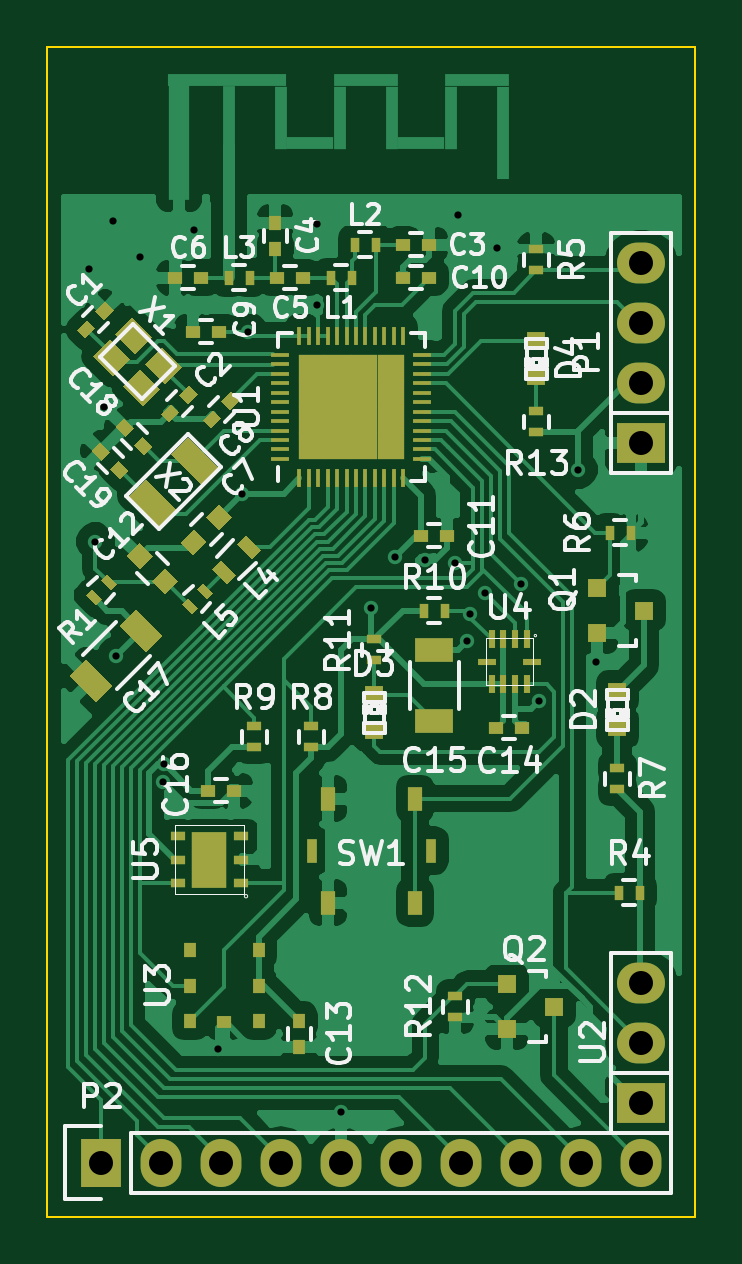
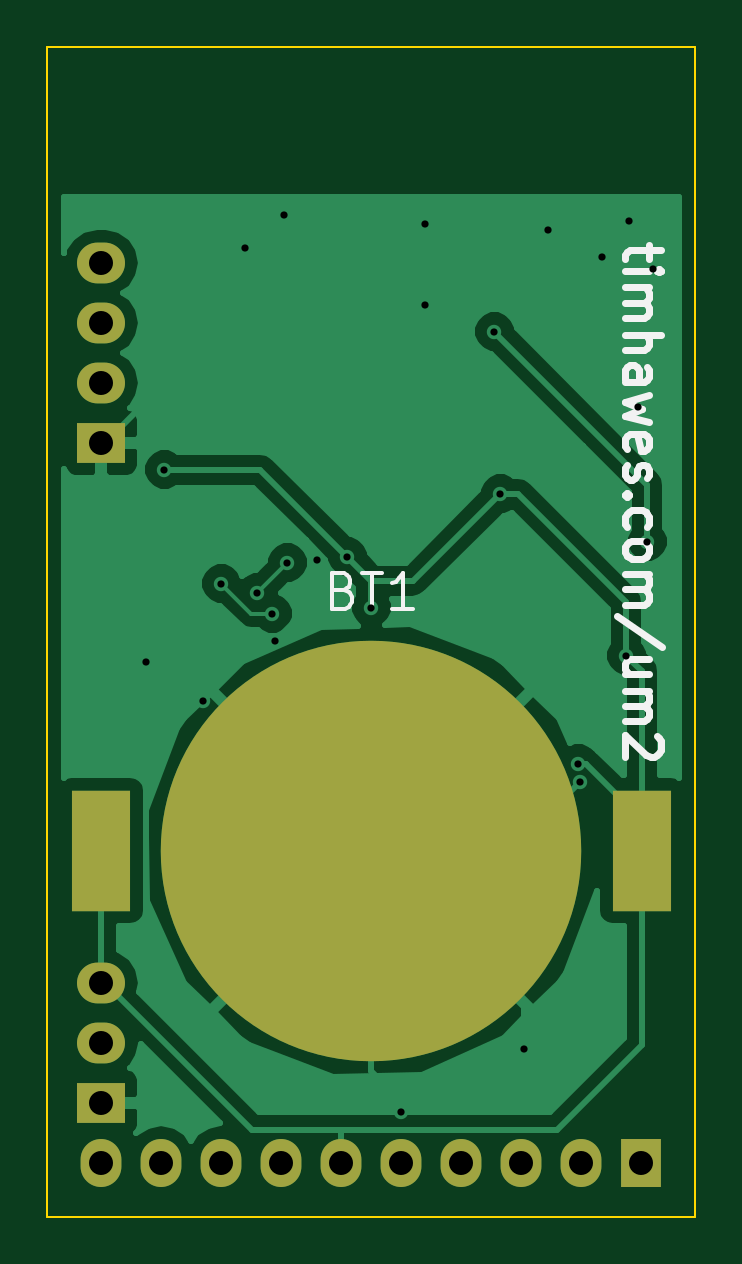
Circuit board: 10 layer files. Board 27.4 x 49.5 mm.
- bottom_copper: urban_moose-B_Cu.gbl (22596 bytes)
- bottom_mask: urban_moose-B_Mask.gbs (1028 bytes)
- paste: urban_moose-B_Paste.gbp (392 bytes)
- bottom_silk: urban_moose-B_SilkS.gbo (5619 bytes)
- outline: urban_moose-Edge_Cuts.gbr (512 bytes)
- top_copper: urban_moose-F_Cu.gtl (99320 bytes)
- top_mask: urban_moose-F_Mask.gts (9889 bytes)
- paste: urban_moose-F_Paste.gtp (9304 bytes)
- top_silk: urban_moose-F_SilkS.gto (45597 bytes)
- drill: urban_moose.drl (952 bytes)

=== bottom_copper: urban_moose-B_Cu.gbl (22596 bytes, source omitted) ===
=== bottom_mask: urban_moose-B_Mask.gbs ===
G04 #@! TF.FileFunction,Soldermask,Bot*
%FSLAX46Y46*%
G04 Gerber Fmt 4.6, Leading zero omitted, Abs format (unit mm)*
G04 Created by KiCad (PCBNEW 0.201506192325+5795~23~ubuntu14.04.1-product) date Wed 04 Nov 2015 01:33:26 GMT*
%MOMM*%
G01*
G04 APERTURE LIST*
%ADD10C,0.100000*%
%ADD11R,2.032000X1.727200*%
%ADD12O,2.032000X1.727200*%
%ADD13R,1.727200X2.032000*%
%ADD14O,1.727200X2.032000*%
%ADD15C,17.800000*%
%ADD16R,2.500000X5.100000*%
G04 APERTURE END LIST*
D10*
D11*
X157480000Y-92710000D03*
D12*
X157480000Y-90170000D03*
X157480000Y-87630000D03*
X157480000Y-85090000D03*
D11*
X157480000Y-120650000D03*
D12*
X157480000Y-118110000D03*
X157480000Y-115570000D03*
D13*
X134620000Y-123190000D03*
D14*
X137160000Y-123190000D03*
X139700000Y-123190000D03*
X142240000Y-123190000D03*
X144780000Y-123190000D03*
X147320000Y-123190000D03*
X149860000Y-123190000D03*
X152400000Y-123190000D03*
X154940000Y-123190000D03*
X157480000Y-123190000D03*
D15*
X146050000Y-109982000D03*
D16*
X134600000Y-109982000D03*
X157500000Y-109982000D03*
M02*

=== paste: urban_moose-B_Paste.gbp ===
G04 #@! TF.FileFunction,Paste,Bot*
%FSLAX46Y46*%
G04 Gerber Fmt 4.6, Leading zero omitted, Abs format (unit mm)*
G04 Created by KiCad (PCBNEW 0.201506192325+5795~23~ubuntu14.04.1-product) date Wed 04 Nov 2015 01:33:26 GMT*
%MOMM*%
G01*
G04 APERTURE LIST*
%ADD10C,0.100000*%
%ADD11R,2.500000X5.100000*%
G04 APERTURE END LIST*
D10*
D11*
X134600000Y-109982000D03*
X157500000Y-109982000D03*
M02*

=== bottom_silk: urban_moose-B_SilkS.gbo ===
G04 #@! TF.FileFunction,Legend,Bot*
%FSLAX46Y46*%
G04 Gerber Fmt 4.6, Leading zero omitted, Abs format (unit mm)*
G04 Created by KiCad (PCBNEW 0.201506192325+5795~23~ubuntu14.04.1-product) date Wed 04 Nov 2015 01:33:26 GMT*
%MOMM*%
G01*
G04 APERTURE LIST*
%ADD10C,0.100000*%
%ADD11C,0.300000*%
%ADD12C,0.150000*%
G04 APERTURE END LIST*
D10*
D11*
X134298571Y-84357142D02*
X134298571Y-84928571D01*
X133798571Y-84571428D02*
X135084286Y-84571428D01*
X135227143Y-84642856D01*
X135298571Y-84785714D01*
X135298571Y-84928571D01*
X135298571Y-85428571D02*
X134298571Y-85428571D01*
X133798571Y-85428571D02*
X133870000Y-85357142D01*
X133941429Y-85428571D01*
X133870000Y-85499999D01*
X133798571Y-85428571D01*
X133941429Y-85428571D01*
X135298571Y-86142857D02*
X134298571Y-86142857D01*
X134441429Y-86142857D02*
X134370000Y-86214285D01*
X134298571Y-86357143D01*
X134298571Y-86571428D01*
X134370000Y-86714285D01*
X134512857Y-86785714D01*
X135298571Y-86785714D01*
X134512857Y-86785714D02*
X134370000Y-86857143D01*
X134298571Y-87000000D01*
X134298571Y-87214285D01*
X134370000Y-87357143D01*
X134512857Y-87428571D01*
X135298571Y-87428571D01*
X135298571Y-88142857D02*
X133798571Y-88142857D01*
X135298571Y-88785714D02*
X134512857Y-88785714D01*
X134370000Y-88714285D01*
X134298571Y-88571428D01*
X134298571Y-88357143D01*
X134370000Y-88214285D01*
X134441429Y-88142857D01*
X135298571Y-90142857D02*
X134512857Y-90142857D01*
X134370000Y-90071428D01*
X134298571Y-89928571D01*
X134298571Y-89642857D01*
X134370000Y-89500000D01*
X135227143Y-90142857D02*
X135298571Y-90000000D01*
X135298571Y-89642857D01*
X135227143Y-89500000D01*
X135084286Y-89428571D01*
X134941429Y-89428571D01*
X134798571Y-89500000D01*
X134727143Y-89642857D01*
X134727143Y-90000000D01*
X134655714Y-90142857D01*
X134298571Y-90714286D02*
X135298571Y-91000000D01*
X134584286Y-91285714D01*
X135298571Y-91571429D01*
X134298571Y-91857143D01*
X135227143Y-93000000D02*
X135298571Y-92857143D01*
X135298571Y-92571429D01*
X135227143Y-92428572D01*
X135084286Y-92357143D01*
X134512857Y-92357143D01*
X134370000Y-92428572D01*
X134298571Y-92571429D01*
X134298571Y-92857143D01*
X134370000Y-93000000D01*
X134512857Y-93071429D01*
X134655714Y-93071429D01*
X134798571Y-92357143D01*
X135227143Y-93642857D02*
X135298571Y-93785714D01*
X135298571Y-94071429D01*
X135227143Y-94214286D01*
X135084286Y-94285714D01*
X135012857Y-94285714D01*
X134870000Y-94214286D01*
X134798571Y-94071429D01*
X134798571Y-93857143D01*
X134727143Y-93714286D01*
X134584286Y-93642857D01*
X134512857Y-93642857D01*
X134370000Y-93714286D01*
X134298571Y-93857143D01*
X134298571Y-94071429D01*
X134370000Y-94214286D01*
X135155714Y-94928572D02*
X135227143Y-95000000D01*
X135298571Y-94928572D01*
X135227143Y-94857143D01*
X135155714Y-94928572D01*
X135298571Y-94928572D01*
X135227143Y-96285715D02*
X135298571Y-96142858D01*
X135298571Y-95857144D01*
X135227143Y-95714286D01*
X135155714Y-95642858D01*
X135012857Y-95571429D01*
X134584286Y-95571429D01*
X134441429Y-95642858D01*
X134370000Y-95714286D01*
X134298571Y-95857144D01*
X134298571Y-96142858D01*
X134370000Y-96285715D01*
X135298571Y-97142858D02*
X135227143Y-97000000D01*
X135155714Y-96928572D01*
X135012857Y-96857143D01*
X134584286Y-96857143D01*
X134441429Y-96928572D01*
X134370000Y-97000000D01*
X134298571Y-97142858D01*
X134298571Y-97357143D01*
X134370000Y-97500000D01*
X134441429Y-97571429D01*
X134584286Y-97642858D01*
X135012857Y-97642858D01*
X135155714Y-97571429D01*
X135227143Y-97500000D01*
X135298571Y-97357143D01*
X135298571Y-97142858D01*
X135298571Y-98285715D02*
X134298571Y-98285715D01*
X134441429Y-98285715D02*
X134370000Y-98357143D01*
X134298571Y-98500001D01*
X134298571Y-98714286D01*
X134370000Y-98857143D01*
X134512857Y-98928572D01*
X135298571Y-98928572D01*
X134512857Y-98928572D02*
X134370000Y-99000001D01*
X134298571Y-99142858D01*
X134298571Y-99357143D01*
X134370000Y-99500001D01*
X134512857Y-99571429D01*
X135298571Y-99571429D01*
X133727143Y-101357143D02*
X135655714Y-100071429D01*
X134298571Y-102500001D02*
X135298571Y-102500001D01*
X134298571Y-101857144D02*
X135084286Y-101857144D01*
X135227143Y-101928572D01*
X135298571Y-102071430D01*
X135298571Y-102285715D01*
X135227143Y-102428572D01*
X135155714Y-102500001D01*
X135298571Y-103214287D02*
X134298571Y-103214287D01*
X134441429Y-103214287D02*
X134370000Y-103285715D01*
X134298571Y-103428573D01*
X134298571Y-103642858D01*
X134370000Y-103785715D01*
X134512857Y-103857144D01*
X135298571Y-103857144D01*
X134512857Y-103857144D02*
X134370000Y-103928573D01*
X134298571Y-104071430D01*
X134298571Y-104285715D01*
X134370000Y-104428573D01*
X134512857Y-104500001D01*
X135298571Y-104500001D01*
X133941429Y-105142858D02*
X133870000Y-105214287D01*
X133798571Y-105357144D01*
X133798571Y-105714287D01*
X133870000Y-105857144D01*
X133941429Y-105928573D01*
X134084286Y-106000001D01*
X134227143Y-106000001D01*
X134441429Y-105928573D01*
X135298571Y-105071430D01*
X135298571Y-106000001D01*
D12*
X147228571Y-98952857D02*
X147014285Y-99024286D01*
X146942857Y-99095714D01*
X146871428Y-99238571D01*
X146871428Y-99452857D01*
X146942857Y-99595714D01*
X147014285Y-99667143D01*
X147157143Y-99738571D01*
X147728571Y-99738571D01*
X147728571Y-98238571D01*
X147228571Y-98238571D01*
X147085714Y-98310000D01*
X147014285Y-98381429D01*
X146942857Y-98524286D01*
X146942857Y-98667143D01*
X147014285Y-98810000D01*
X147085714Y-98881429D01*
X147228571Y-98952857D01*
X147728571Y-98952857D01*
X146442857Y-98238571D02*
X145585714Y-98238571D01*
X146014285Y-99738571D02*
X146014285Y-98238571D01*
X144300000Y-99738571D02*
X145157143Y-99738571D01*
X144728571Y-99738571D02*
X144728571Y-98238571D01*
X144871428Y-98452857D01*
X145014286Y-98595714D01*
X145157143Y-98667143D01*
M02*

=== outline: urban_moose-Edge_Cuts.gbr ===
G04 #@! TF.FileFunction,Profile,NP*
%FSLAX46Y46*%
G04 Gerber Fmt 4.6, Leading zero omitted, Abs format (unit mm)*
G04 Created by KiCad (PCBNEW 0.201506192325+5795~23~ubuntu14.04.1-product) date Wed 04 Nov 2015 01:33:26 GMT*
%MOMM*%
G01*
G04 APERTURE LIST*
%ADD10C,0.100000*%
G04 APERTURE END LIST*
D10*
X132334000Y-75946000D02*
X159766000Y-75946000D01*
X159766000Y-125476000D02*
X132334000Y-125476000D01*
X159766000Y-75946000D02*
X159766000Y-125476000D01*
X132334000Y-125476000D02*
X132334000Y-75946000D01*
M02*

=== top_copper: urban_moose-F_Cu.gtl (99320 bytes, source omitted) ===
=== top_mask: urban_moose-F_Mask.gts (9889 bytes, source omitted) ===
=== paste: urban_moose-F_Paste.gtp (9304 bytes, source omitted) ===
=== top_silk: urban_moose-F_SilkS.gto (45597 bytes, source omitted) ===
=== drill: urban_moose.drl ===
M48
;DRILL file {KiCad 0.201506192325+5795~23~ubuntu14.04.1-product} date Wed 04 Nov 2015 01:33:28 GMT
;FORMAT={-:-/ absolute / metric / decimal}
FMAT,2
METRIC,TZ
T1C0.305
T2C1.016
%
G90
G05
M71
T1
X134.112Y-85.344
X134.366Y-96.901
X134.747Y-91.186
X135.128Y-83.312
X135.255Y-101.727
X136.271Y-84.836
X137.236Y-107.074
X137.287Y-106.299
X138.557Y-83.693
X139.573Y-118.364
X140.589Y-94.869
X140.843Y-88.011
X143.764Y-83.439
X143.764Y-86.868
X144.78Y-121.031
X146.05Y-99.695
X147.066Y-97.536
X148.336Y-97.663
X149.606Y-97.79
X149.733Y-83.058
X150.114Y-101.092
X150.241Y-99.949
X150.876Y-99.06
X151.384Y-84.455
X152.4Y-98.679
X153.162Y-103.632
X154.813Y-93.853
X155.575Y-101.981
T2
X134.62Y-123.19
X137.16Y-123.19
X139.7Y-123.19
X142.24Y-123.19
X144.78Y-123.19
X147.32Y-123.19
X149.86Y-123.19
X152.4Y-123.19
X154.94Y-123.19
X157.48Y-85.09
X157.48Y-87.63
X157.48Y-90.17
X157.48Y-92.71
X157.48Y-115.57
X157.48Y-118.11
X157.48Y-120.65
X157.48Y-123.19
T0
M30
